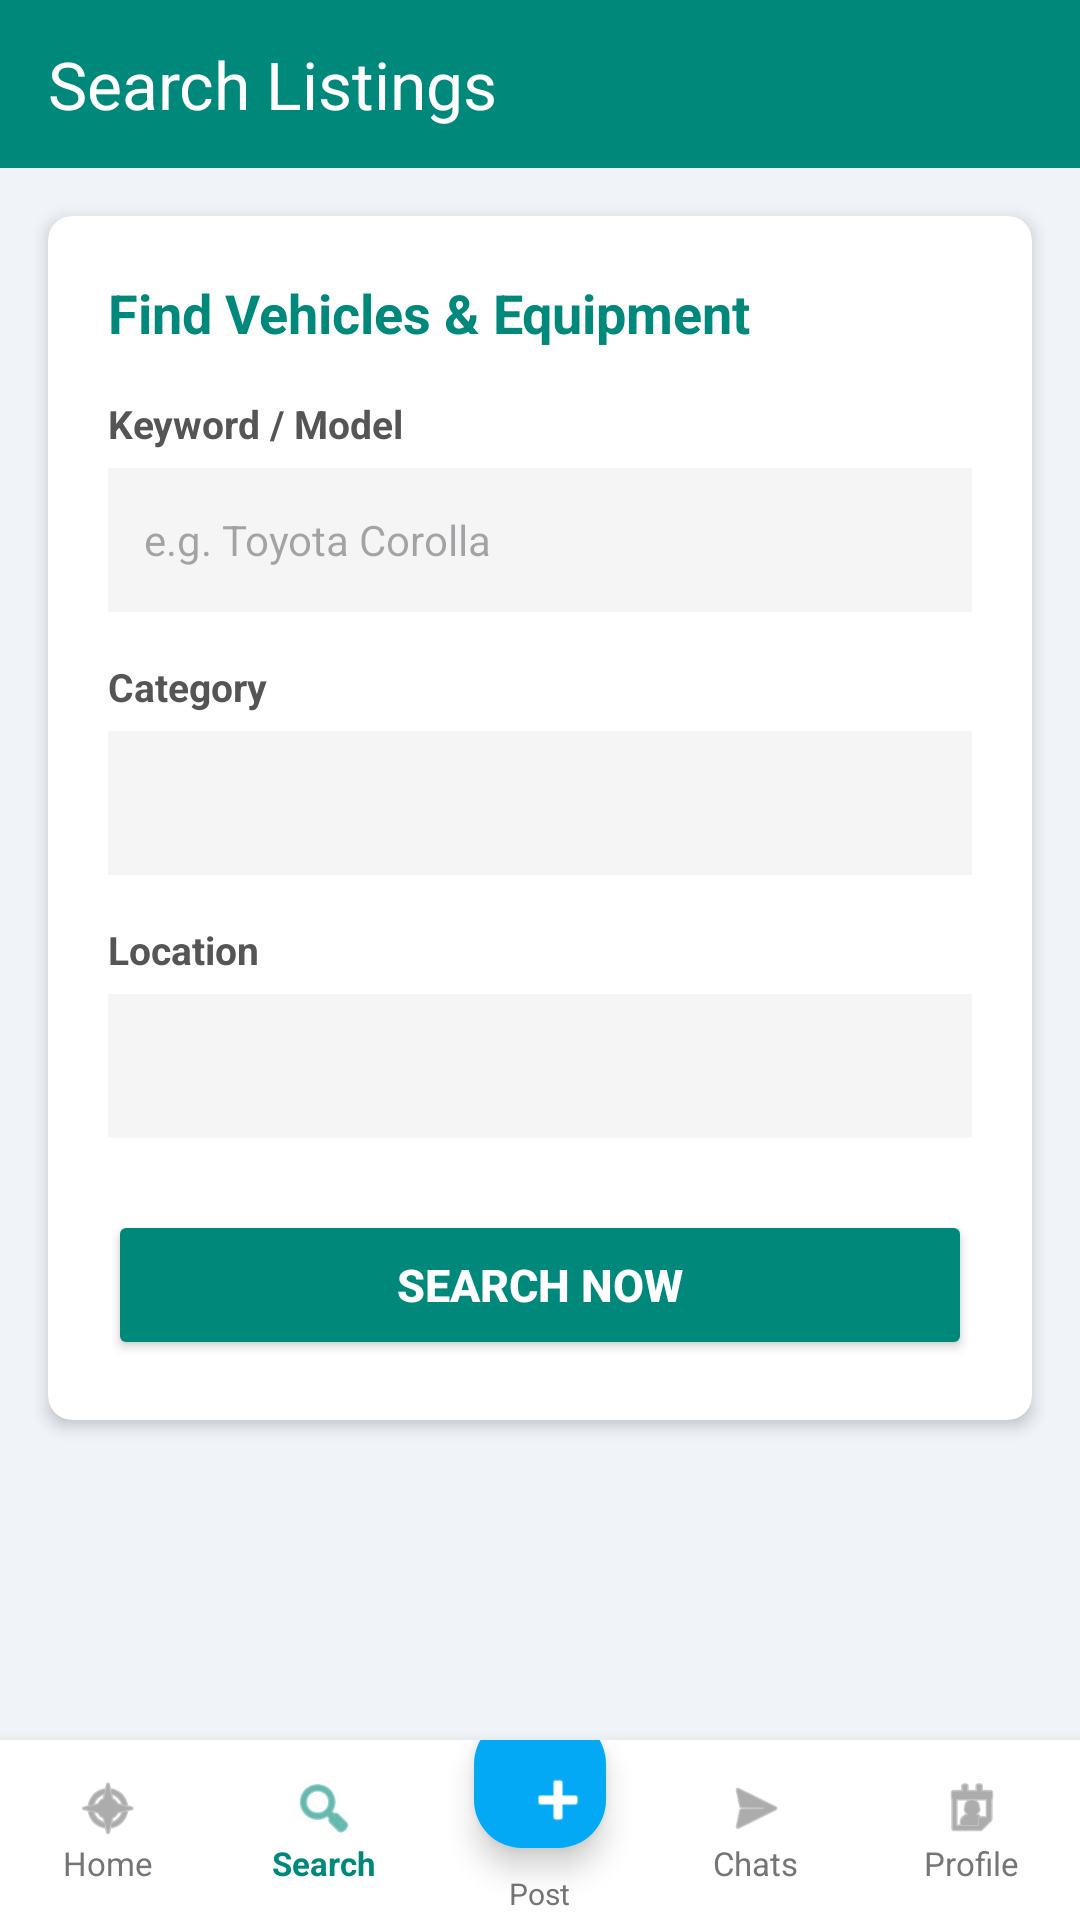

Layout XML and referenced resources for this Android screen:
<!-- AndroidManifest.xml: application theme Theme.GariKini -->
<!-- res/layout/activity_search.xml -->
<?xml version="1.0" encoding="utf-8"?>
<RelativeLayout xmlns:android="http://schemas.android.com/apk/res/android"
    xmlns:app="http://schemas.android.com/apk/res-auto"
    android:layout_width="match_parent"
    android:layout_height="match_parent"
    android:background="#F0F4F8">

    
    <ScrollView
        android:layout_width="match_parent"
        android:layout_height="match_parent"
        android:layout_above="@id/bottomNavigationContainer"
        android:fillViewport="true">

        <LinearLayout
            android:layout_width="match_parent"
            android:layout_height="wrap_content"
            android:orientation="vertical">

            
            <androidx.appcompat.widget.Toolbar
                android:id="@+id/toolbarSearch"
                android:layout_width="match_parent"
                android:layout_height="56dp"
                android:background="#00897B"
                app:title="Search Listings"
                app:titleTextColor="@android:color/white" />

            
            <androidx.cardview.widget.CardView
                android:layout_width="match_parent"
                android:layout_height="wrap_content"
                android:layout_margin="16dp"
                app:cardCornerRadius="8dp"
                app:cardElevation="3dp">

                <LinearLayout
                    android:layout_width="match_parent"
                    android:layout_height="wrap_content"
                    android:orientation="vertical"
                    android:padding="20dp">

                    <TextView
                        android:layout_width="wrap_content"
                        android:layout_height="wrap_content"
                        android:text="Find Vehicles &amp; Equipment"
                        android:textColor="#00897B"
                        android:textSize="18sp"
                        android:textStyle="bold" />

                    
                    <TextView
                        android:layout_width="wrap_content"
                        android:layout_height="wrap_content"
                        android:layout_marginTop="16dp"
                        android:text="Keyword / Model"
                        android:textColor="#555555"
                        android:textSize="13sp"
                        android:textStyle="bold" />

                    <EditText
                        android:id="@+id/etSearchKeyword"
                        android:layout_width="match_parent"
                        android:layout_height="48dp"
                        android:layout_marginTop="6dp"
                        android:background="#F5F5F5"
                        android:hint="e.g. Toyota Corolla"
                        android:paddingHorizontal="12dp"
                        android:textColor="@android:color/black"
                        android:textSize="14sp" />

                    
                    <TextView
                        android:layout_width="wrap_content"
                        android:layout_height="wrap_content"
                        android:layout_marginTop="16dp"
                        android:text="Category"
                        android:textColor="#555555"
                        android:textSize="13sp"
                        android:textStyle="bold" />

                    <Spinner
                        android:id="@+id/spinnerSearchCategory"
                        android:layout_width="match_parent"
                        android:layout_height="48dp"
                        android:layout_marginTop="6dp"
                        android:background="#F5F5F5" />

                    
                    <TextView
                        android:layout_width="wrap_content"
                        android:layout_height="wrap_content"
                        android:layout_marginTop="16dp"
                        android:text="Location"
                        android:textColor="#555555"
                        android:textSize="13sp"
                        android:textStyle="bold" />

                    <Spinner
                        android:id="@+id/spinnerSearchLocation"
                        android:layout_width="match_parent"
                        android:layout_height="48dp"
                        android:layout_marginTop="6dp"
                        android:background="#F5F5F5" />

                    
                    <Button
                        android:id="@+id/btnPerformSearch"
                        android:layout_width="match_parent"
                        android:layout_height="50dp"
                        android:layout_marginTop="24dp"
                        android:backgroundTint="#00897B"
                        android:text="Search Now"
                        android:textColor="@android:color/white"
                        android:textSize="15sp"
                        android:textStyle="bold"
                        app:cornerRadius="6dp" />

                </LinearLayout>
            </androidx.cardview.widget.CardView>

        </LinearLayout>
    </ScrollView>

    
    <LinearLayout
        android:id="@+id/bottomNavigationContainer"
        android:layout_width="match_parent"
        android:layout_height="60dp"
        android:layout_alignParentBottom="true"
        android:background="@android:color/white"
        android:elevation="8dp"
        android:gravity="center_vertical"
        android:orientation="horizontal"
        android:weightSum="5">

        
        <LinearLayout
            android:id="@+id/navHome"
            android:layout_width="0dp"
            android:layout_height="match_parent"
            android:layout_weight="1"
            android:gravity="center"
            android:orientation="vertical">

            <ImageView
                android:layout_width="22dp"
                android:layout_height="22dp"
                android:src="@android:drawable/ic_menu_compass"
                app:tint="#757575" />

            <TextView
                android:layout_width="wrap_content"
                android:layout_height="wrap_content"
                android:text="Home"
                android:textColor="#757575"
                android:textSize="11sp" />
        </LinearLayout>

        
        <LinearLayout
            android:id="@+id/navSearch"
            android:layout_width="0dp"
            android:layout_height="match_parent"
            android:layout_weight="1"
            android:gravity="center"
            android:orientation="vertical">

            <ImageView
                android:layout_width="22dp"
                android:layout_height="22dp"
                android:src="@android:drawable/ic_menu_search"
                app:tint="#00897B" />

            <TextView
                android:layout_width="wrap_content"
                android:layout_height="wrap_content"
                android:text="Search"
                android:textColor="#00897B"
                android:textSize="11sp"
                android:textStyle="bold" />
        </LinearLayout>

        
        <FrameLayout
            android:layout_width="0dp"
            android:layout_height="match_parent"
            android:layout_weight="1">

            <com.google.android.material.floatingactionbutton.FloatingActionButton
                android:id="@+id/fabPost"
                android:layout_width="wrap_content"
                android:layout_height="wrap_content"
                android:layout_gravity="center"
                android:layout_marginBottom="16dp"
                android:backgroundTint="#03A9F4"
                android:contentDescription="Add Post"
                android:src="@android:drawable/ic_input_add"
                app:tint="@android:color/white" />

            <TextView
                android:layout_width="wrap_content"
                android:layout_height="wrap_content"
                android:layout_gravity="bottom|center_horizontal"
                android:layout_marginBottom="2dp"
                android:text="Post"
                android:textColor="#757575"
                android:textSize="10sp" />
        </FrameLayout>

        
        <LinearLayout
            android:id="@+id/navChats"
            android:layout_width="0dp"
            android:layout_height="match_parent"
            android:layout_weight="1"
            android:gravity="center"
            android:orientation="vertical">

            <ImageView
                android:layout_width="22dp"
                android:layout_height="22dp"
                android:src="@android:drawable/ic_menu_send"
                app:tint="#757575" />

            <TextView
                android:layout_width="wrap_content"
                android:layout_height="wrap_content"
                android:text="Chats"
                android:textColor="#757575"
                android:textSize="11sp" />
        </LinearLayout>

        
        <LinearLayout
            android:id="@+id/navProfile"
            android:layout_width="0dp"
            android:layout_height="match_parent"
            android:layout_weight="1"
            android:gravity="center"
            android:orientation="vertical">

            <ImageView
                android:layout_width="22dp"
                android:layout_height="22dp"
                android:src="@android:drawable/ic_menu_my_calendar"
                app:tint="#757575" />

            <TextView
                android:layout_width="wrap_content"
                android:layout_height="wrap_content"
                android:text="Profile"
                android:textColor="#757575"
                android:textSize="11sp" />
        </LinearLayout>
    </LinearLayout>

</RelativeLayout>
<!-- resources referenced by this layout -->
<resources>
  <style name="Theme.GariKini" parent="Base.Theme.GariKini" />
  <style name="Base.Theme.GariKini" parent="Theme.Material3.DayNight.NoActionBar">
          
          
      </style>
</resources>
